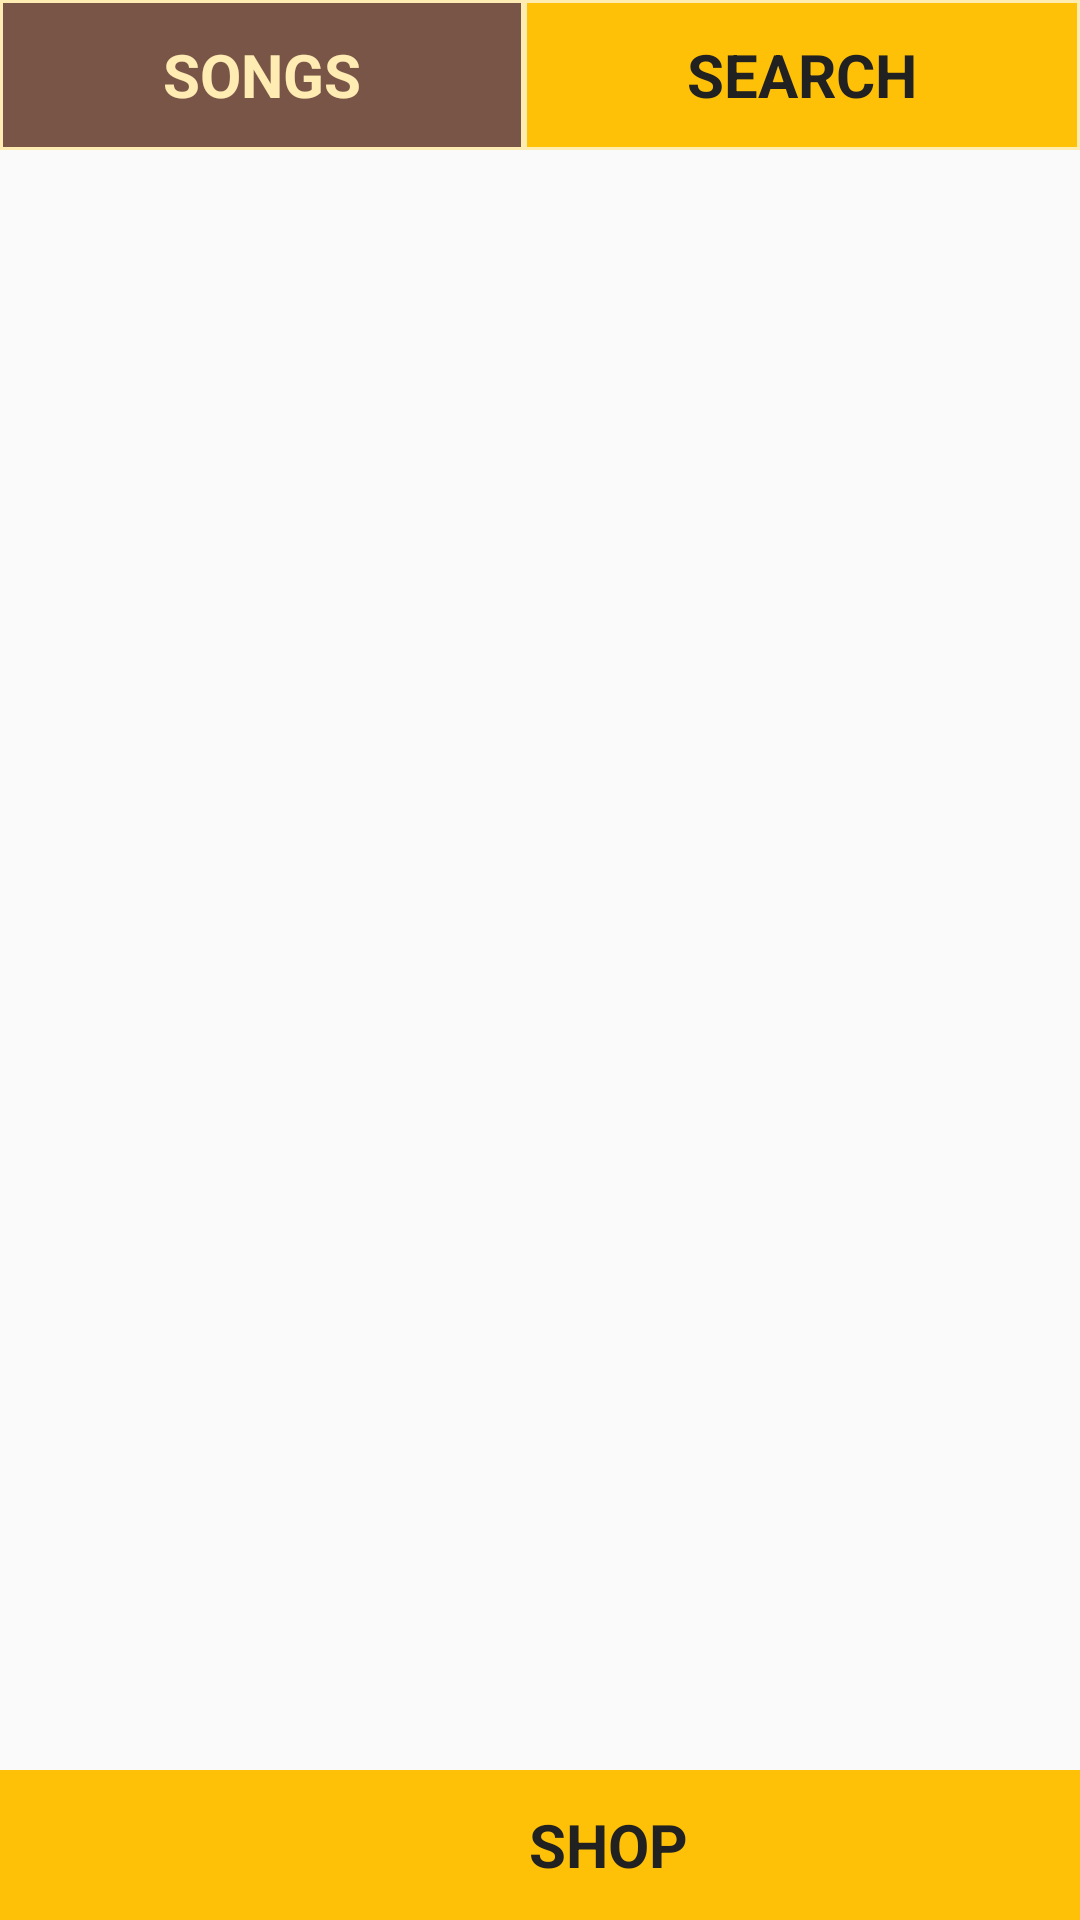

This screen was rendered from an Android layout file. Write that file and the resources it references.
<!-- AndroidManifest.xml: application theme AppTheme -->
<!-- res/layout/activity_main.xml -->
<?xml version="1.0" encoding="utf-8"?>
<LinearLayout
    xmlns:android="http://schemas.android.com/apk/res/android"
    xmlns:app="http://schemas.android.com/apk/res-auto"
    xmlns:tools="http://schemas.android.com/tools"
    android:layout_width="match_parent"
    android:layout_height="match_parent"
    android:orientation="vertical"
    tools:context="com.example.android.musicplayer.MainActivity">

    <LinearLayout
        android:layout_width="match_parent"
        android:layout_height="50dp"
        android:orientation="horizontal"
        android:background="@color/colorPrimaryLight">

        <TextView
            android:id="@+id/songs_category"
            android:text="songs"
            style="@style/menu_button_activ" />

        <TextView
            android:id="@+id/search_category"
            android:text="search"
            style="@style/menu_button" />


    </LinearLayout>

    <ListView xmlns:android="http://schemas.android.com/apk/res/android"
        android:id="@+id/list"
        android:orientation="vertical"
        android:layout_width="match_parent"
        android:layout_height="0dp"
        android:layout_weight="1"
        android:layout_gravity="center_vertical"
        android:drawSelectorOnTop="true"/>

    <RelativeLayout
        android:id="@+id/shop_layout"
        android:layout_width="match_parent"
        android:layout_height="50dp"
        android:gravity="center"
        android:background="@color/colorPrimary">

        <ImageView
            android:id="@+id/shop_icon"
            android:layout_width="30dp"
            android:layout_height="30dp"
            android:layout_centerInParent="true"
            android:layout_marginRight="16dp"
            android:src="@drawable/shop_icon"/>

        <TextView
            android:layout_toRightOf="@id/shop_icon"
            android:text="shop"
            android:layout_centerInParent="true"
            style="@style/menu_button" />

    </RelativeLayout>


</LinearLayout>
<!-- resources referenced by this layout -->
<resources>
  <color name="colorPrimary">#FFC107</color>
  <color name="colorPrimaryLight">#FFECB3</color>
  <style name="menu_button">
          <item name="android:layout_width">wrap_content</item>
          <item name="android:layout_height">match_parent</item>
          <item name="android:layout_weight">1</item>
          <item name="android:textSize">20sp</item>
          <item name="android:textAllCaps">true</item>
          <item name="android:gravity">center</item>
          <item name="android:layout_margin">1dp</item>
          <item name="android:textStyle">bold</item>
          <item name="android:textColor">@color/colorTextDark</item>
          <item name="android:background">@color/colorPrimary</item>
      </style>
  <style name="menu_button_activ">
          <item name="android:layout_width">wrap_content</item>
          <item name="android:layout_height">match_parent</item>
          <item name="android:layout_weight">1</item>
          <item name="android:textAllCaps">true</item>
          <item name="android:textSize">20sp</item>
          <item name="android:gravity">center</item>
          <item name="android:layout_margin">1dp</item>
          <item name="android:textStyle">bold</item>
          <item name="android:textColor">@color/colorPrimaryLight</item>
          <item name="android:background">@color/colorAccent</item>
      </style>
  <style name="AppTheme" parent="Theme.AppCompat.Light.DarkActionBar">
          
          <item name="colorPrimary">@color/colorPrimary</item>
          <item name="colorPrimaryDark">@color/colorPrimaryDark</item>
          <item name="colorAccent">@color/colorAccent</item>
      </style>
  <color name="colorTextDark">#212121</color>
  <color name="colorAccent">#795548</color>
  <color name="colorPrimaryDark">#FFA000</color>
</resources>
